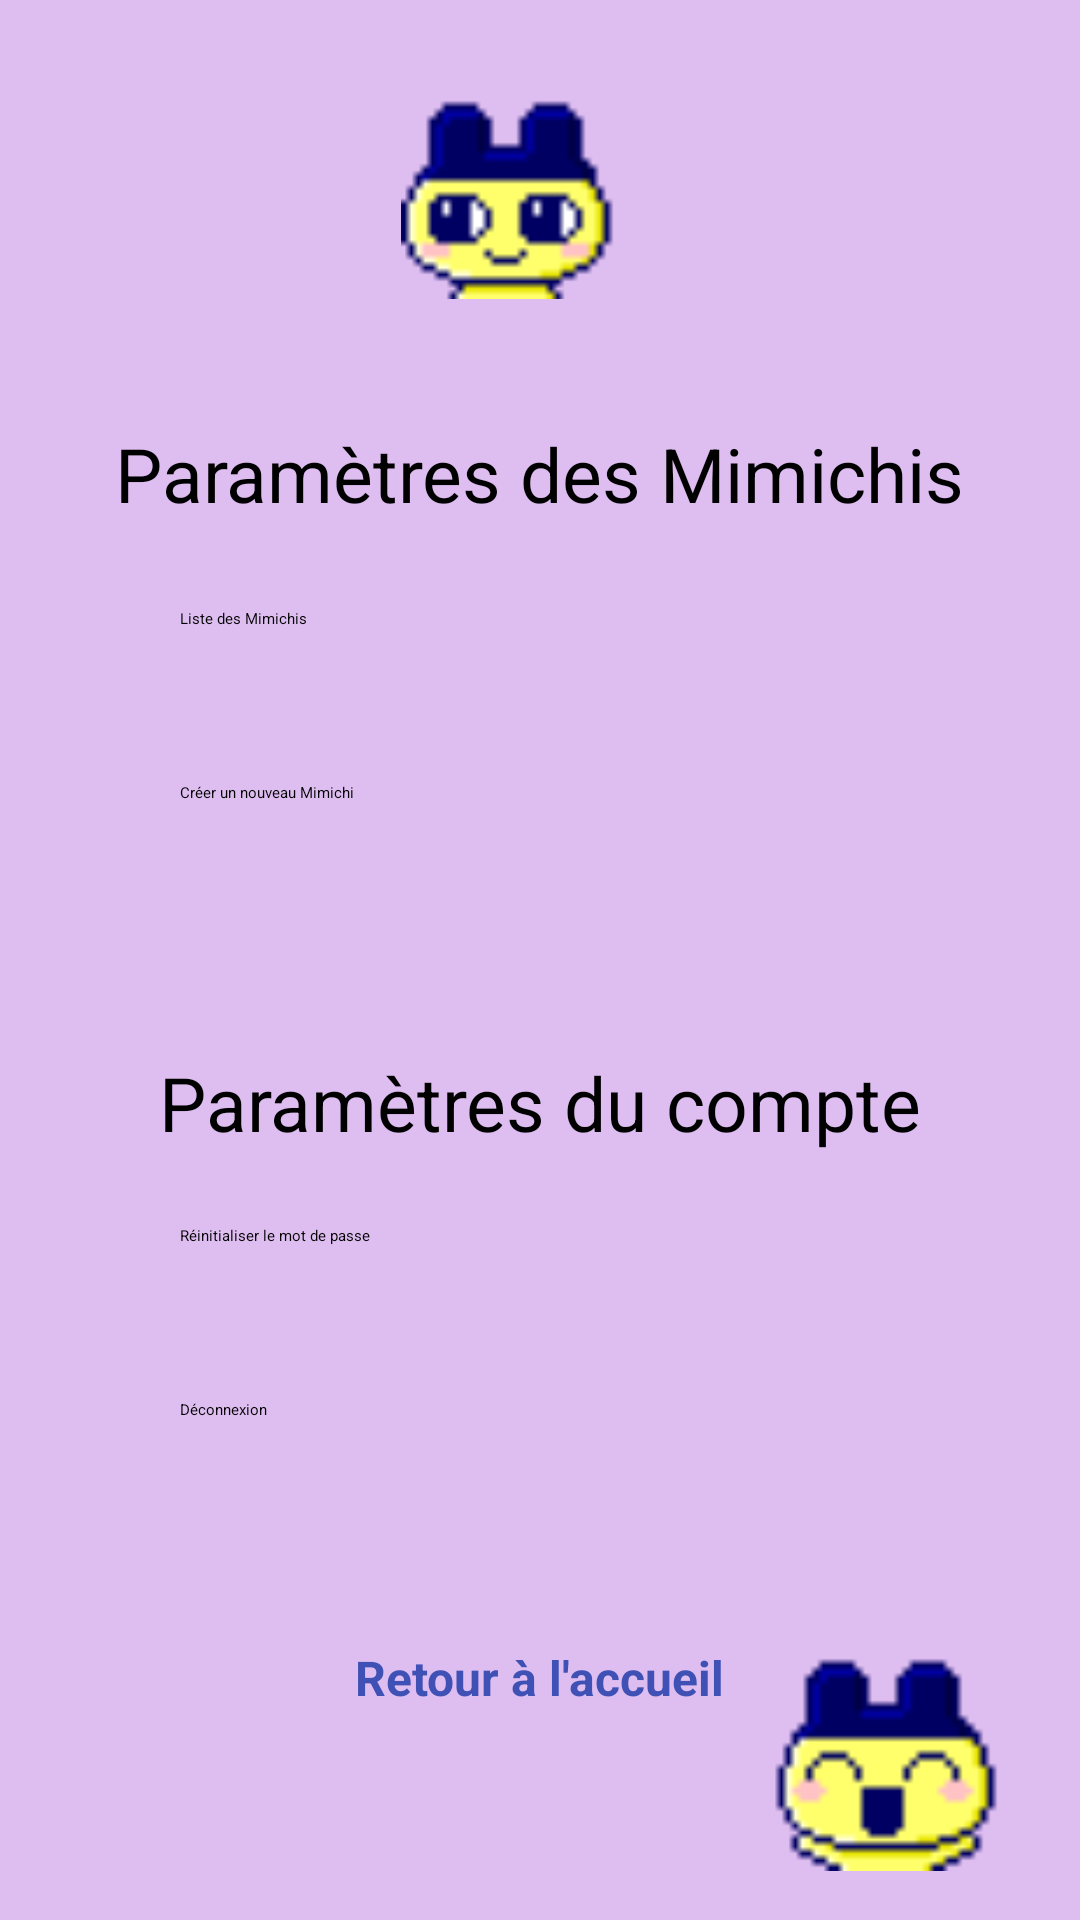

Produce the Android XML layout that renders to this screen, including the resource entries it uses.
<!-- AndroidManifest.xml: application theme Theme.Tamagotchi -->
<!-- res/layout/activity_parametres.xml -->
<?xml version="1.0" encoding="utf-8"?>
<androidx.constraintlayout.widget.ConstraintLayout xmlns:android="http://schemas.android.com/apk/res/android"
    xmlns:app="http://schemas.android.com/apk/res-auto"
    xmlns:tools="http://schemas.android.com/tools"
    android:id="@+id/main"
    android:layout_width="match_parent"
    android:layout_height="match_parent"
    android:background="#debdf0"
    tools:context=".view.ParametresActivity">

    
    <ImageView
        android:id="@+id/imageViewParametres1"
        android:layout_width="93dp"
        android:layout_height="93dp"
        android:layout_marginTop="16dp"
        android:src="@drawable/parametres1"
        app:layout_constraintTop_toTopOf="parent"
        app:layout_constraintStart_toStartOf="parent"
        app:layout_constraintEnd_toEndOf="parent"
        tools:ignore="ContentDescription" />

    
    <TextView
        android:id="@+id/textviewParametres1"
        android:layout_width="wrap_content"
        android:layout_height="wrap_content"
        android:layout_marginTop="16dp"
        android:padding="16dp"
        android:text="@string/param_tres_des_mimichis"
        android:textSize="25sp"
        app:layout_constraintTop_toBottomOf="@id/imageViewParametres1"
        app:layout_constraintStart_toStartOf="parent"
        app:layout_constraintEnd_toEndOf="parent" />

    
    <Button
        android:id="@+id/listeMimichi"
        android:layout_width="240dp"
        android:layout_height="50dp"
        android:layout_marginTop="12dp"
        android:text="@string/liste_des_mimichis"
        app:layout_constraintTop_toBottomOf="@id/textviewParametres1"
        app:layout_constraintStart_toStartOf="parent"
        app:layout_constraintEnd_toEndOf="parent" />

    
    <Button
        android:id="@+id/creernouveauTamagotchi"
        android:layout_width="240dp"
        android:layout_height="50dp"
        android:layout_marginTop="8dp"
        android:text="@string/cr_er_un_nouveau_mimichi"
        app:layout_constraintTop_toBottomOf="@id/listeMimichi"
        app:layout_constraintStart_toStartOf="parent"
        app:layout_constraintEnd_toEndOf="parent" />

    
    <TextView
        android:id="@+id/textviewParametres2"
        android:layout_width="wrap_content"
        android:layout_height="wrap_content"
        android:layout_marginTop="24dp"
        android:padding="16dp"
        android:text="@string/param_tres_du_compte"
        android:textSize="25sp"
        app:layout_constraintTop_toBottomOf="@id/creernouveauTamagotchi"
        app:layout_constraintStart_toStartOf="parent"
        app:layout_constraintEnd_toEndOf="parent" />

    
    <Button
        android:id="@+id/reinitialiserMDP"
        android:layout_width="240dp"
        android:layout_height="50dp"
        android:layout_marginTop="8dp"
        android:text="@string/r_initialiser_le_mot_de_passe"
        app:layout_constraintTop_toBottomOf="@id/textviewParametres2"
        app:layout_constraintStart_toStartOf="parent"
        app:layout_constraintEnd_toEndOf="parent" />

    
    <Button
        android:id="@+id/deconnexion"
        android:layout_width="240dp"
        android:layout_height="50dp"
        android:layout_marginTop="8dp"
        android:text="@string/d_connexion"
        app:layout_constraintTop_toBottomOf="@id/reinitialiserMDP"
        app:layout_constraintStart_toStartOf="parent"
        app:layout_constraintEnd_toEndOf="parent" />

    
    <TextView
        android:id="@+id/retourButton"
        android:layout_width="wrap_content"
        android:layout_height="wrap_content"
        android:layout_marginTop="24dp"
        android:minHeight="50dp"
        android:padding="8dp"
        android:text="@string/retour_l_accueil"
        android:textColor="#3F51B5"
        android:textSize="16sp"
        android:textStyle="bold"
        app:layout_constraintTop_toBottomOf="@id/deconnexion"
        app:layout_constraintStart_toStartOf="parent"
        app:layout_constraintEnd_toEndOf="parent" />

    
    <ImageView
        android:id="@+id/imageViewParametres2"
        android:layout_width="93dp"
        android:layout_height="107dp"
        android:layout_marginTop="16dp"
        android:src="@drawable/parametres2"
        app:layout_constraintBottom_toBottomOf="parent"
        app:layout_constraintEnd_toEndOf="parent"
        app:layout_constraintHorizontal_bias="0.962"
        app:layout_constraintStart_toStartOf="parent"
        app:layout_constraintTop_toBottomOf="@id/retourButton"
        app:layout_constraintVertical_bias="1.0"
        tools:ignore="ContentDescription" />

</androidx.constraintlayout.widget.ConstraintLayout>
<!-- resources referenced by this layout -->
<resources>
  <!-- drawable parametres1: png bitmap (drawable, 198 bytes) -->
  <!-- drawable parametres2: png bitmap (drawable, 202 bytes) -->
  <string name="cr_er_un_nouveau_mimichi">Créer un nouveau Mimichi</string>
  <string name="d_connexion">Déconnexion</string>
  <string name="liste_des_mimichis">Liste des Mimichis</string>
  <string name="param_tres_des_mimichis">Paramètres des Mimichis</string>
  <string name="param_tres_du_compte">Paramètres du compte</string>
  <string name="r_initialiser_le_mot_de_passe">Réinitialiser le mot de passe</string>
  <string name="retour_l_accueil">Retour à l\'accueil</string>
</resources>
